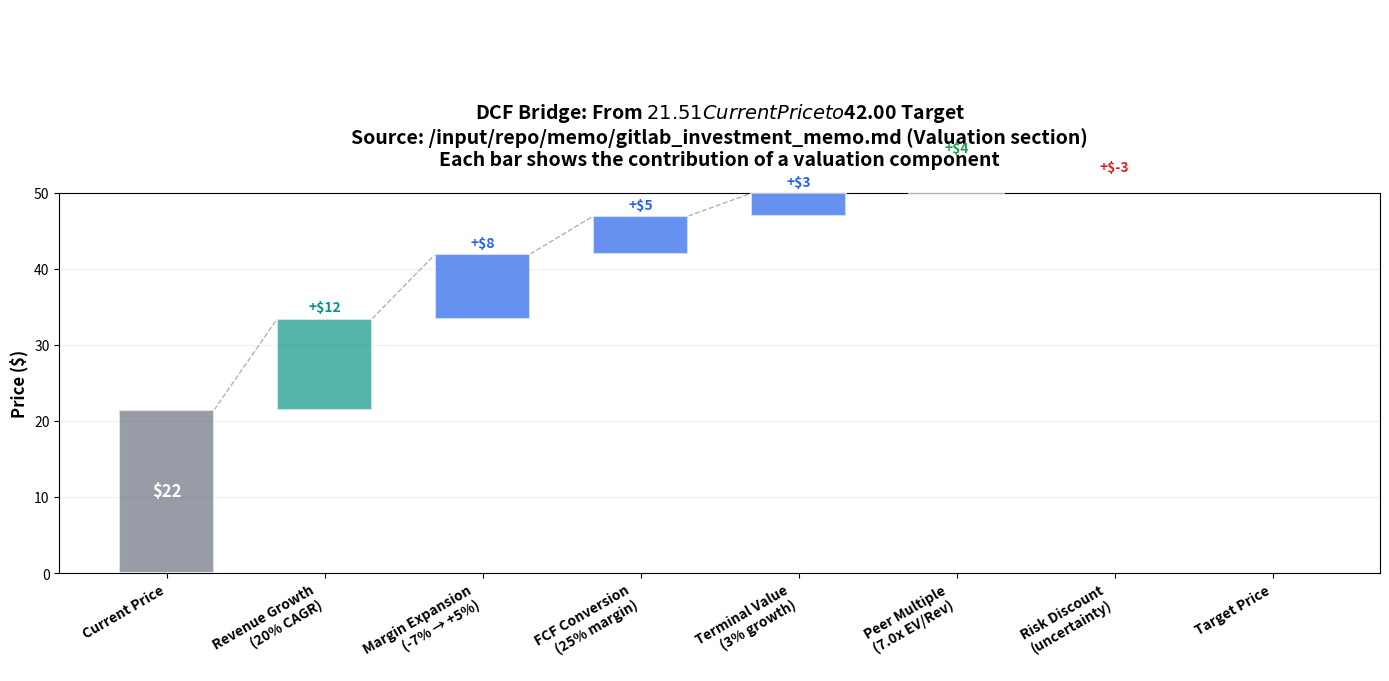

Source code (Python): (Note: this script raises an exception after producing the figure.)
#!/usr/bin/env python3
"""
Chart 9: DCF Bridge — How We Get from $21.51 to $42
Shows the step-by-step valuation bridge.

Source data: /input/repo/memo/gitlab_investment_memo.md (Valuation section)
Reproduces: Slide 9 of the deck
"""

import matplotlib
matplotlib.use('Agg')
import matplotlib.pyplot as plt
import os

TEAL = '#0D9488'
BLUE = '#2563EB'
RED = '#DC2626'
GREEN = '#16A34A'
GRAY = '#6B7280'

# DCF bridge data
steps = [
    ('Current Price', 21.51, GRAY),
    ('Revenue Growth\n(20% CAGR)', 12.00, TEAL),
    ('Margin Expansion\n(-7% → +5%)', 8.50, BLUE),
    ('FCF Conversion\n(25% margin)', 5.00, BLUE),
    ('Terminal Value\n(3% growth)', 3.00, BLUE),
    ('Peer Multiple\n(7.0x EV/Rev)', 4.50, GREEN),
    ('Risk Discount\n(uncertainty)', -2.51, RED),
    ('Target Price', 42.00, TEAL),
]

fig, ax = plt.subplots(figsize=(14, 8))

x_pos = list(range(len(steps)))
values = [s[1] for s in steps]
colors = [s[2] for s in steps]
labels = [s[0] for s in steps]

# Waterfall-style bar chart
cumulative = 0
bar_width = 0.6

for i, (label, value, color) in enumerate(steps):
    if i == 0:
        # Starting point
        bottom = 0
        height = value
    elif i == len(steps) - 1:
        # Final target
        bottom = cumulative
        height = value
    else:
        # Intermediate steps
        bottom = cumulative
        height = value
    
    ax.bar(i, height, width=bar_width, bottom=bottom, 
           color=color, alpha=0.7, edgecolor='white', linewidth=1.5, zorder=3)
    
    # Add value label
    if i == 0:
        ax.text(i, height/2, f'${value:.0f}', ha='center', va='center',
                fontsize=12, fontweight='bold', color='white', zorder=4)
    elif i == len(steps) - 1:
        ax.text(i, bottom + height/2, f'${value:.0f}', ha='center', va='center',
                fontsize=12, fontweight='bold', color='white', zorder=4)
    else:
        ax.text(i, bottom + height + 0.5, f'+${value:.0f}', ha='center', va='bottom',
                fontsize=10, fontweight='bold', color=color, zorder=4)
    
    cumulative += value

# Add connecting lines
for i in range(len(steps) - 1):
    if i == 0:
        y_start = values[0]
    else:
        y_start = sum(values[:i+1])
    y_end = sum(values[:i+2])
    ax.plot([i + bar_width/2, i + 1 - bar_width/2], [y_start, y_end],
            'k--', alpha=0.3, linewidth=1, zorder=1)

# Labels
ax.set_xticks(x_pos)
ax.set_xticklabels(labels, fontsize=10, fontweight='bold', rotation=30, ha='right')
ax.set_ylabel('Price ($)', fontsize=12, fontweight='bold')
ax.set_title('DCF Bridge: From $21.51 Current Price to $42.00 Target\n' +
             'Source: /input/repo/memo/gitlab_investment_memo.md (Valuation section)\n' +
             'Each bar shows the contribution of a valuation component',
             fontsize=14, fontweight='bold', pad=20)
ax.grid(True, alpha=0.2, axis='y')
ax.set_ylim(0, 50)

plt.tight_layout()
os.makedirs('/workspace/assets/charts', exist_ok=True)
plt.savefig('/workspace/assets/charts/09-dcf-bridge.png', dpi=200, bbox_inches='tight', facecolor='white')
plt.savefig('/workspace/assets/charts/09-dcf-bridge.svg', bbox_inches='tight', facecolor='white')
print("Chart 9 saved: 09-dcf-bridge.png")
